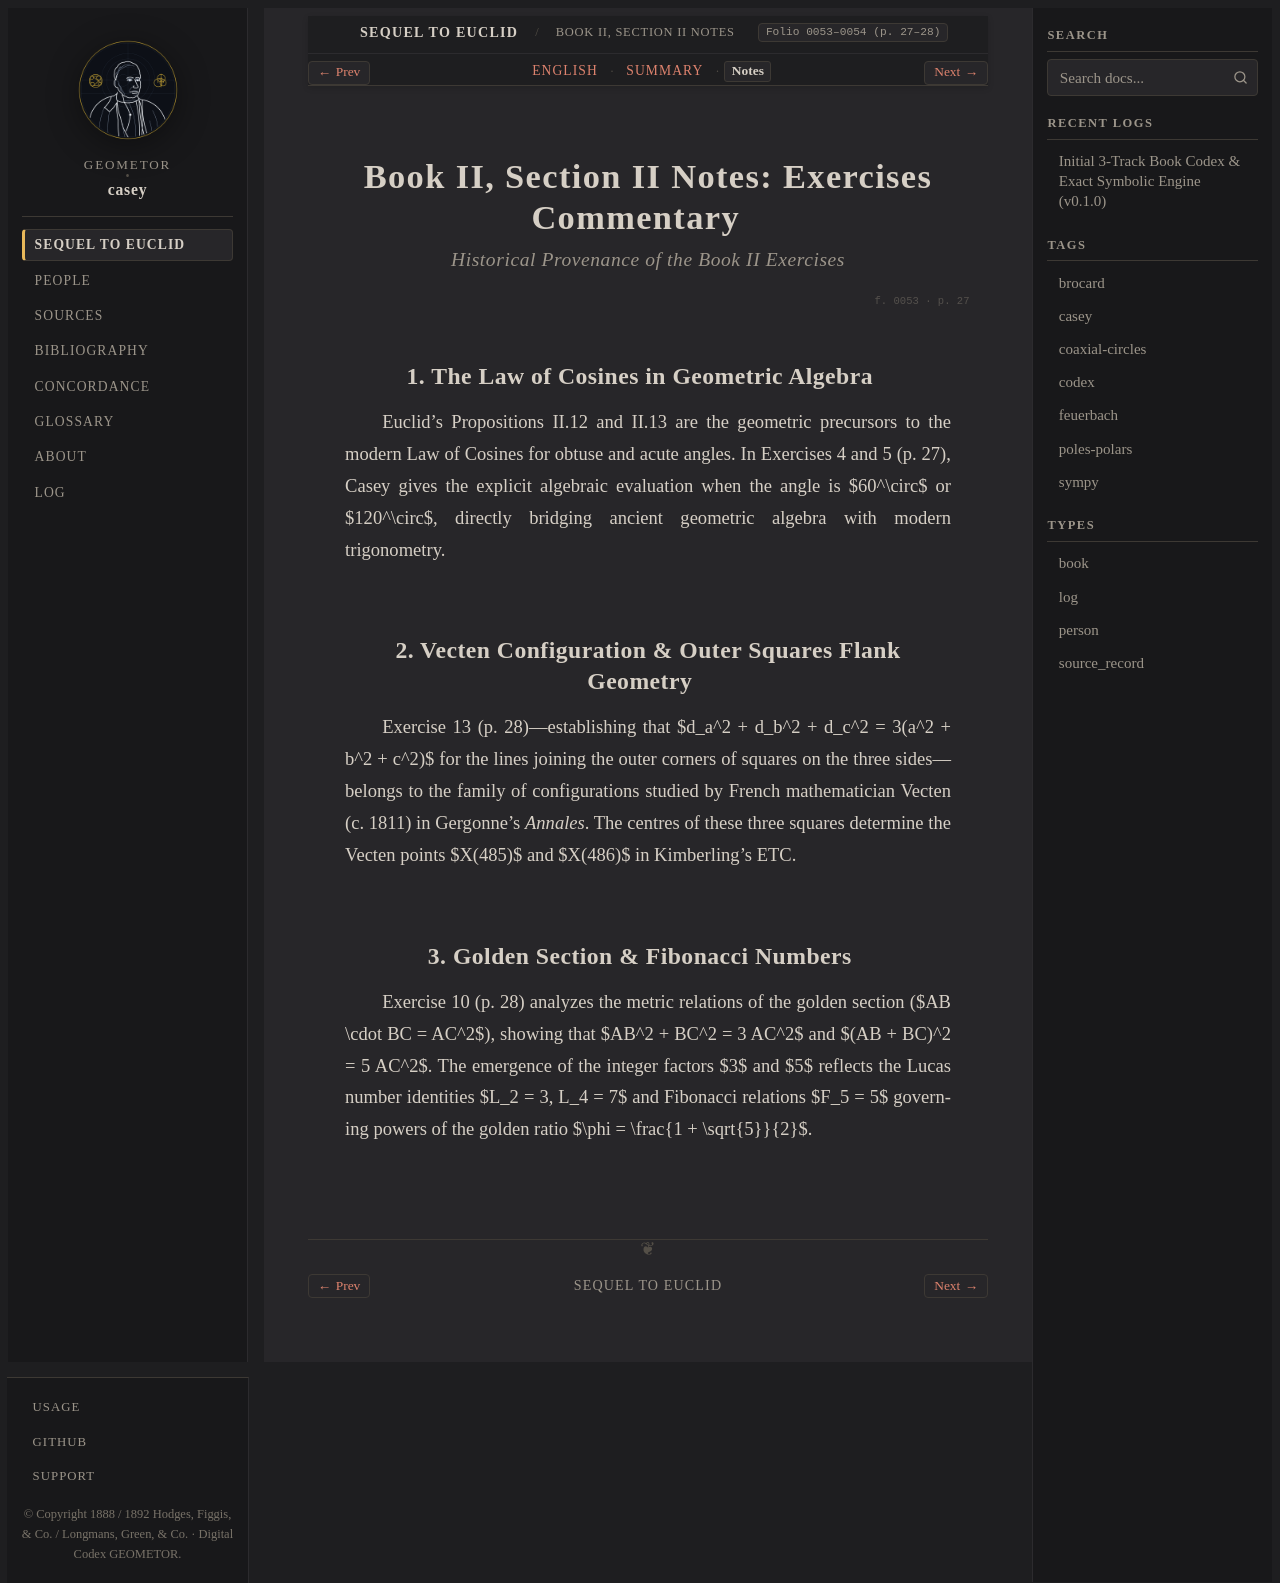

repository: geometor/casey · page: sequel_to_euclid/book_02/section_02-notes.html · generator: sphinx

:title: Book II, Section II Notes — Exercises Commentary
:layout: book
:canonical_id: Book II, Section II Notes
:order: 2
:folio: 0053–0054 (p. 27–28)
:tracks: English: section_02-en | Summary: section_02-summary | Notes: section_02-notes

.. _casey-book-02-sec-02-notes:

Book II, Section II Notes: Exercises Commentary
===============================================

.. rubric:: Historical Provenance of the Book II Exercises

.. folio:: 0053
   :page: 27

1. The Law of Cosines in Geometric Algebra
------------------------------------------

Euclid's Propositions II.12 and II.13 are the geometric precursors to the modern Law of Cosines for obtuse and acute angles. In Exercises 4 and 5 (p. 27), Casey gives the explicit algebraic evaluation when the angle is $60^\circ$ or $120^\circ$, directly bridging ancient geometric algebra with modern trigonometry.

2. Vecten Configuration & Outer Squares Flank Geometry
------------------------------------------------------

Exercise 13 (p. 28)—establishing that $d_a^2 + d_b^2 + d_c^2 = 3(a^2 + b^2 + c^2)$ for the lines joining the outer corners of squares on the three sides—belongs to the family of configurations studied by French mathematician Vecten (c. 1811) in Gergonne's *Annales*. The centres of these three squares determine the Vecten points $X(485)$ and $X(486)$ in Kimberling's ETC.

3. Golden Section & Fibonacci Numbers
-------------------------------------

Exercise 10 (p. 28) analyzes the metric relations of the golden section ($AB \cdot BC = AC^2$), showing that $AB^2 + BC^2 = 3 AC^2$ and $(AB + BC)^2 = 5 AC^2$. The emergence of the integer factors $3$ and $5$ reflects the Lucas number identities $L_2 = 3, L_4 = 7$ and Fibonacci relations $F_5 = 5$ governing powers of the golden ratio $\phi = \frac{1 + \sqrt{5}}{2}$.
